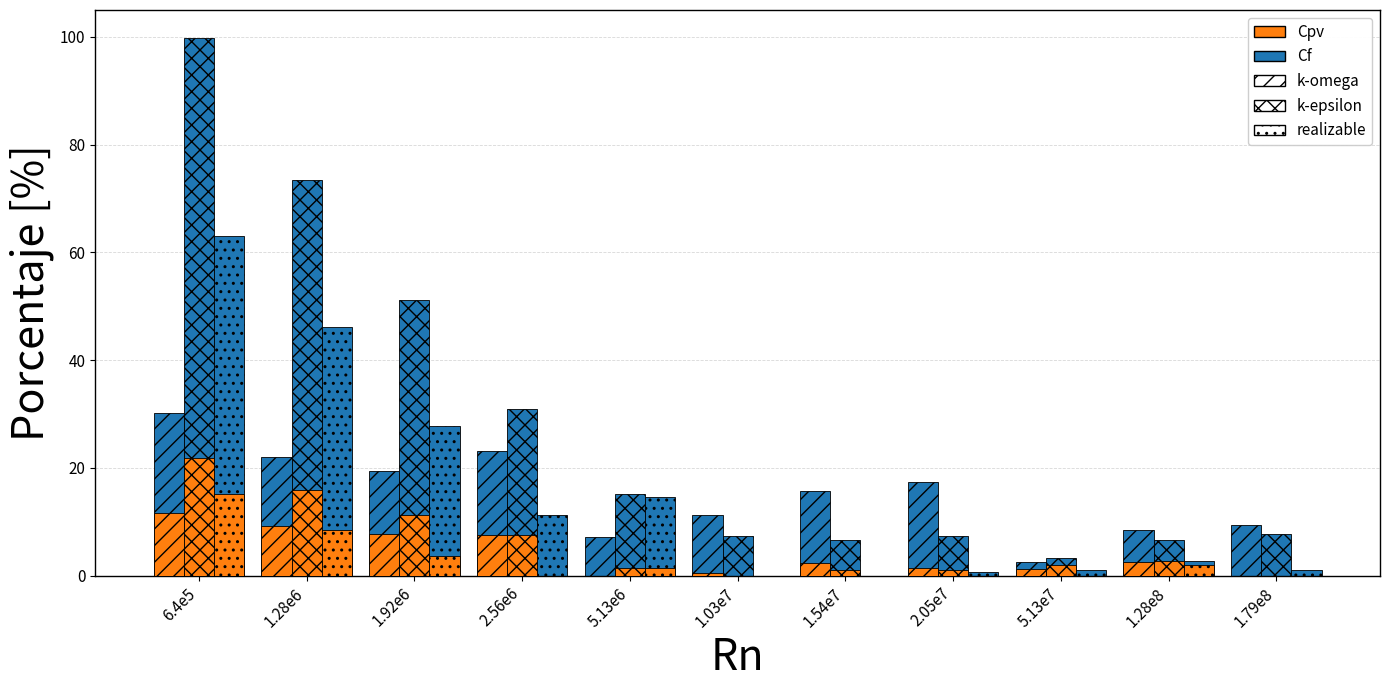

Write Python code to recreate this figure.
"""
Variación de Cpv y Cf por modelo de turbulencia
Bar chart agrupado - 3 modelos × 11 Reynolds
Colores: naranja=Cpv, azul=Cf
Hatches: //=k-omega, xx=k-epsilon, ..=realizable
"""

import numpy as np
import matplotlib.pyplot as plt
import matplotlib.patches as mpatches
import os

OUTPUT_DIR = './graficos_pdf'
os.makedirs(OUTPUT_DIR, exist_ok=True)


def generar_barras_turbulencia():
    # =========================================================================
    # DATOS extraídos por análisis pixel a pixel
    # =========================================================================
    Re_labels = ['6.4e5', '1.28e6', '1.92e6', '2.56e6', '5.13e6', '1.03e7',
                 '1.54e7', '2.05e7', '5.13e7', '1.28e8', '1.79e8']
    n_groups = len(Re_labels)
    
    # k-omega
    cpv_komega   = np.array([11.6, 9.2, 7.8, 7.6, 0.0, 0.4, 2.4, 1.5, 1.3, 2.6, 0.0])
    cf_komega    = np.array([30.2, 22.1, 19.4, 23.2, 7.2, 11.3, 15.7, 17.3, 2.6, 8.5, 9.4])
    
    # k-epsilon
    cpv_kepsilon = np.array([21.9, 15.9, 11.3, 7.6, 1.5, 0.0, 1.1, 1.1, 1.9, 2.8, 0.0])
    cf_kepsilon  = np.array([99.8, 73.5, 51.2, 31.0, 15.1, 7.4, 6.7, 7.4, 3.2, 6.7, 7.8])
    
    # realizable (k-epsilon realizable)
    cpv_real     = np.array([15.1, 8.5, 3.7, 0.0, 1.5, 0.0, 0.0, 0.0, 0.0, 1.9, 0.0])
    cf_real      = np.array([63.0, 46.2, 27.8, 11.3, 14.6, 0.0, 0.0, 0.6, 1.1, 2.8, 1.1])
    
    # =========================================================================
    # PLOT
    # =========================================================================
    fig, ax = plt.subplots(figsize=(14, 7))
    
    color_cpv = '#ff7f0e'   # naranja
    color_cf  = '#1f77b4'   # azul
    
    bar_width = 0.28
    x = np.arange(n_groups)
    
    # Posiciones: 3 barras por grupo, ligeramente desplazadas
    x_ko = x - bar_width
    x_ke = x
    x_re = x + bar_width
    
    # Cada barra: Cf primero (más alto), luego Cpv encima (más bajo, superpuesto)
    # k-omega: hatch //
    ax.bar(x_ko, cf_komega, bar_width, color=color_cf, hatch='//',
           edgecolor='black', linewidth=0.6, zorder=2)
    ax.bar(x_ko, cpv_komega, bar_width, color=color_cpv, hatch='//',
           edgecolor='black', linewidth=0.6, zorder=3)
    
    # k-epsilon: hatch xx
    ax.bar(x_ke, cf_kepsilon, bar_width, color=color_cf, hatch='xx',
           edgecolor='black', linewidth=0.6, zorder=2)
    ax.bar(x_ke, cpv_kepsilon, bar_width, color=color_cpv, hatch='xx',
           edgecolor='black', linewidth=0.6, zorder=3)
    
    # realizable: hatch ..
    ax.bar(x_re, cf_real, bar_width, color=color_cf, hatch='..',
           edgecolor='black', linewidth=0.6, zorder=2)
    ax.bar(x_re, cpv_real, bar_width, color=color_cpv, hatch='..',
           edgecolor='black', linewidth=0.6, zorder=3)
    
    # =========================================================================
    # LEYENDA compuesta: colores + hatches
    # =========================================================================
    legend_elements = [
        mpatches.Patch(facecolor=color_cpv, edgecolor='black', label='Cpv'),
        mpatches.Patch(facecolor=color_cf, edgecolor='black', label='Cf'),
        mpatches.Patch(facecolor='white', edgecolor='black', hatch='//', label='k-omega'),
        mpatches.Patch(facecolor='white', edgecolor='black', hatch='xx', label='k-epsilon'),
        mpatches.Patch(facecolor='white', edgecolor='black', hatch='..', label='realizable'),
    ]
    ax.legend(handles=legend_elements, loc='upper right', fontsize=11,
              framealpha=0.95, ncol=1)
    
    # =========================================================================
    # FORMATO
    # =========================================================================
    ax.set_xticks(x)
    ax.set_xticklabels(Re_labels, rotation=45, ha='right', fontsize=11)
    
    ax.set_xlabel('Rn', fontsize=31)
    ax.set_ylabel('Porcentaje [%]', fontsize=31)
    
    ax.set_ylim(0, 105)
    
    ax.grid(True, axis='y', linestyle='--', color='gray', alpha=0.3, linewidth=0.6)
    ax.set_axisbelow(True)
    
    for side in ('top', 'right', 'bottom', 'left'):
        ax.spines[side].set_visible(True)
        ax.spines[side].set_linewidth(1.0)
        ax.spines[side].set_color('black')
    
    ax.tick_params(axis='y', labelsize=11)
    
    plt.tight_layout()
    
    plt.savefig(f'{OUTPUT_DIR}/variacion_cpv_cf.pdf',
                format='pdf', bbox_inches='tight', pad_inches=0.1)
    plt.savefig(f'{OUTPUT_DIR}/variacion_cpv_cf.png',
                format='png', bbox_inches='tight', pad_inches=0.1, dpi=150)
    plt.close()
    print("✓ variacion_cpv_cf.pdf")
    print("✓ variacion_cpv_cf.png")


if __name__ == "__main__":
    print("=" * 70)
    print("GENERANDO: Variación de Cpv y Cf")
    print("=" * 70)
    generar_barras_turbulencia()
    print("=" * 70)
